Run: headless pygame with SDL's dummy video driver; simulated clock (each Clock.tick advances the game by its frame time, no real sleeping); random seed 0; keys injected as events and as key.get_pressed() state; mouse plan: one left click at the window centre at the start of phase 2, then a move to the lower-right quarter at the start of phase 3.
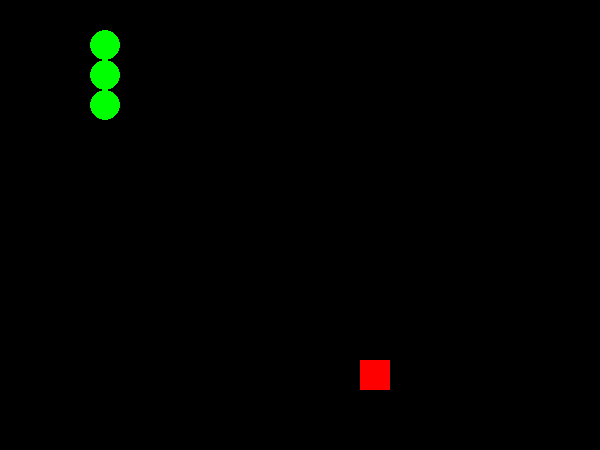
Frame 1 of 4 · flips 1–60 · no input
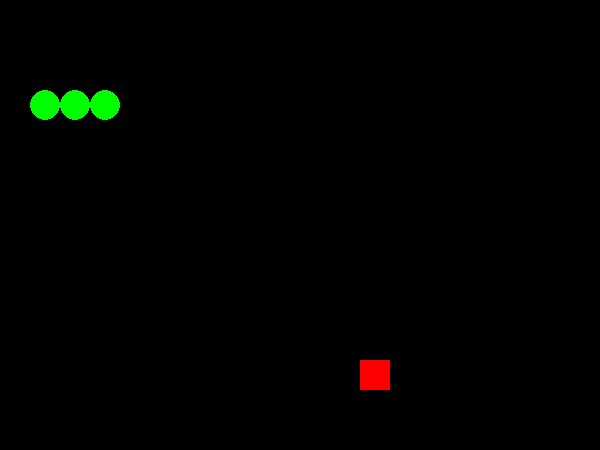
Frame 2 of 4 · flips 61–180 · clicked the window centre · tapped SPACE, RETURN · held RIGHT (→), D
Frame 3 of 4 · flips 181–300 · moved the mouse to the lower-right quarter · held DOWN (↓), S · screen same as frame 1, image omitted
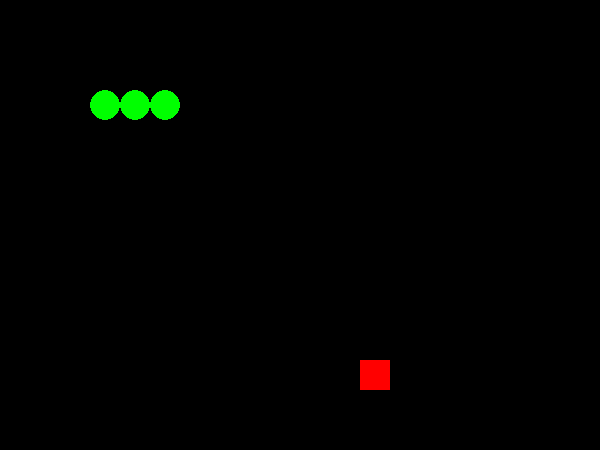
Frame 4 of 4 · flips 301–420 · held LEFT (←), A, UP (↑), W

The pygame program that drew these frames:

import pygame
import random

class Mato:
    def __init__(self):
        pygame.init()
        self.uusi_peli()
        self.naytto_leveys=20*self.skaala
        self.naytto_korkeus=15*self.skaala
        self.naytto = pygame.display.set_mode((self.naytto_leveys, self.naytto_korkeus))  
        self.kello=pygame.time.Clock()
        self.hiscore=0
        self.fontti = pygame.font.SysFont("Arial", 2*self.skaala)
        self.fontti2 = pygame.font.SysFont("Arial", 1*self.skaala)    
        self.silmukka()

        
        
    def uusi_peli(self):
        pygame.display.set_caption("Kärmes") 
        self.skaala=30
        self.suu = [3*self.skaala, 3*self.skaala]
        self.suunta = "alas"
        self.nopeus=15
        self.syoty=False
        self.game_over=False
        self.mato = [[3*self.skaala, 3*self.skaala], [3*self.skaala, 2*self.skaala], [3*self.skaala, self.skaala]]
        self.ruoka=[random.randint(0, 19) * self.skaala, random.randint(0, 14) * self.skaala]
        self.uusisuunta="alas"
        self.hiiri_painikkeella=False
        self.score=0

    def silmukka(self):
        while True:
            self.tutki_tapahtumat()
            self.liike()
            self.piirra_ruutu()
 
    def tutki_tapahtumat(self):
        for tapahtuma in pygame.event.get():
            if tapahtuma.type == pygame.QUIT:
                exit()
            if tapahtuma.type == pygame.KEYDOWN:
                if tapahtuma.key == pygame.K_LEFT and self.suunta!="oikea":
                    self.uusisuunta="vasen"
                if tapahtuma.key == pygame.K_RIGHT and self.suunta!="vasen":
                    self.uusisuunta="oikea"
                if tapahtuma.key == pygame.K_UP and self.suunta!="alas":
                    self.uusisuunta="ylos"
                if tapahtuma.key == pygame.K_DOWN and self.suunta!="ylos":
                    self.uusisuunta="alas"
            if self.game_over:
                if tapahtuma.type == pygame.MOUSEBUTTONDOWN:
                    if 2*self.skaala<tapahtuma.pos[0]<int(7.2*self.skaala) and 8*self.skaala<tapahtuma.pos[1]<int(9.5*self.skaala):
                        self.uusi_peli()
                if tapahtuma.type == pygame.MOUSEMOTION:
                    if 2*self.skaala<tapahtuma.pos[0]<int(7.2*self.skaala) and 8*self.skaala<tapahtuma.pos[1]<int(9.5*self.skaala):
                        self.hiiri_painikkeella=True
                    else:
                        self.hiiri_painikkeella=False
                    

    def syonti(self):
        self.ruoka=[random.randint(0, 19) * self.skaala, random.randint(0, 14) * self.skaala]
        while self.ruoka in self.mato:
            self.ruoka=[random.randint(0, 19) * self.skaala, random.randint(0, 14) * self.skaala]
        self.score+=5
        print(self.ruoka)
        self.syoty=True
        pygame.display.set_caption(f"Score: {self.score}") 

    def liike(self):
        if self.game_over:
            return
        self.suunta=self.uusisuunta
        if self.suunta=="vasen":
            if self.suu[0]==0:
                self.suu[0]+=self.skaala*20
            self.suu[0]-=self.skaala

        if self.suunta=="oikea":
            if self.suu[0]==self.skaala*19:
                self.suu[0]-=self.skaala*20
            self.suu[0]+=self.skaala

        if self.suunta=="ylos":
            if self.suu[1]==0:
                self.suu[1]+=self.skaala*15
            self.suu[1]-=self.skaala    

        if self.suunta=="alas":
            if self.suu[1]==self.skaala*14:
                self.suu[1]-=self.skaala*15            
            self.suu[1]+=self.skaala
        #itseen törmäys
        if self.suu in self.mato:
            self.gameover()
            return
        #syönti
        if self.suu == self.ruoka:
            self.syonti()
        self.mato.insert (0, self.suu.copy())
        if not self.syoty:
            self.mato.pop()
        self.syoty=False
        self.kello.tick(self.nopeus)

    def gameover(self):
        self.game_over=True
        self.score=(len(self.mato)-3)*5
        if self.score>self.hiscore:
            self.hiscore=self.score
        pygame.display.set_caption(f"Score: {self.score} HS: {self.hiscore}")

    def piirra_ruutu(self):
        self.naytto.fill((0, 0, 0))
        for patka in self.mato:
            pygame.draw.circle(self.naytto, (0, 255, 0), (patka[0] + self.skaala/2, patka[1] + self.skaala/2), self.skaala/2)
            pygame.draw.rect(self.naytto, (255, 0, 0), pygame.Rect(self.ruoka[0], self.ruoka[1], self.skaala, self.skaala))
        if self.game_over:
            teksti = self.fontti.render("Kärmes menehtyi.", True, (255, 100, 0))
            self.naytto.blit(teksti, (2*self.skaala, 4*self.skaala))
            if self.hiiri_painikkeella:
                pygame.draw.rect(self.naytto, (150, 0, 0), pygame.Rect(self.skaala*2, self.skaala*8, int(self.skaala*5.3), int(self.skaala*1.4)))
            teksti = self.fontti2.render("Uudestaan?", True, (255, 0, 0))
            self.naytto.blit(teksti, (2*self.skaala, 8*self.skaala))
            
        pygame.display.flip()

Mato()
